Run: headless pygame with SDL's dummy video driver; simulated clock (each Clock.tick advances the game by its frame time, no real sleeping); random seed 0; keys injected as events and as key.get_pressed() state; no mouse input.
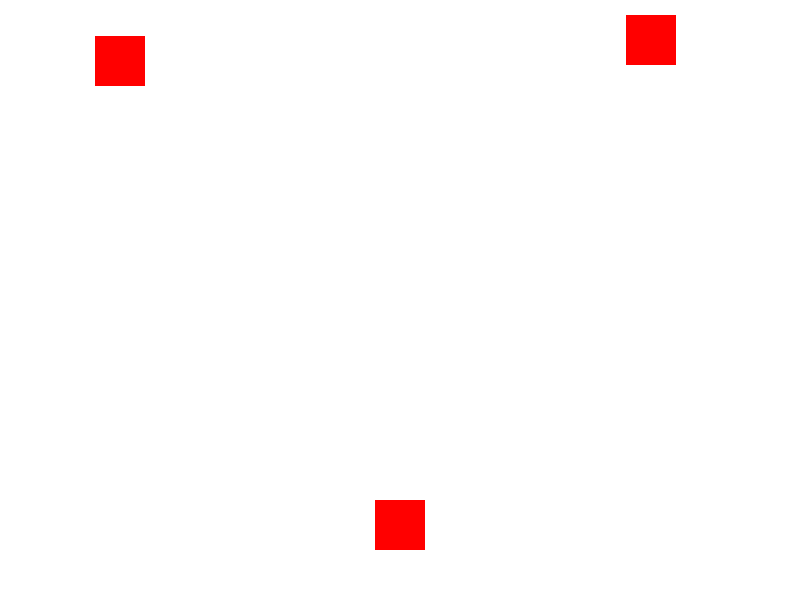
Frame 1 of 4 · flips 1–60 · no input
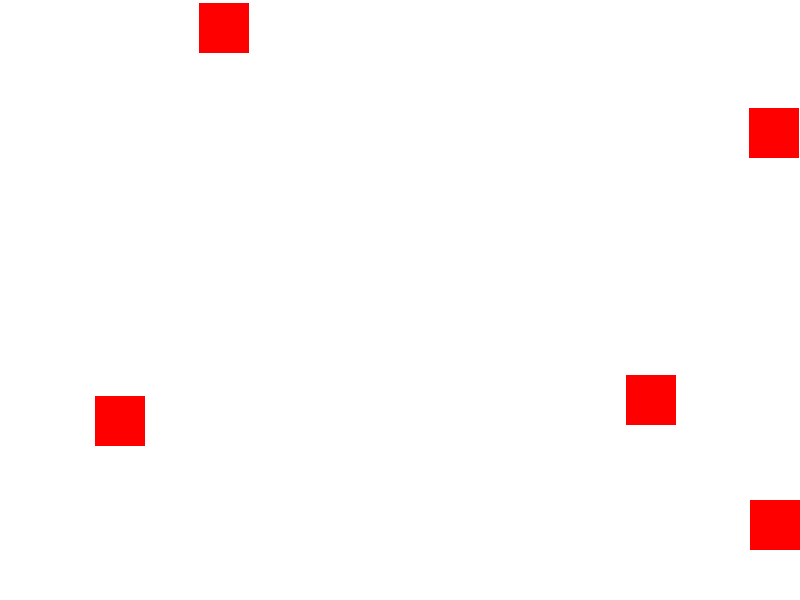
Frame 2 of 4 · flips 61–180 · tapped SPACE, RETURN · held RIGHT (→), D
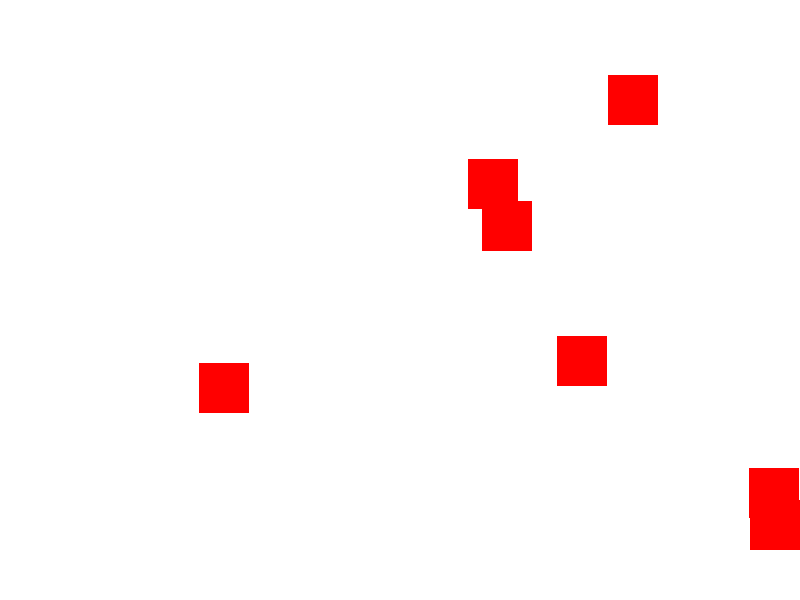
Frame 3 of 4 · flips 181–300 · held DOWN (↓), S
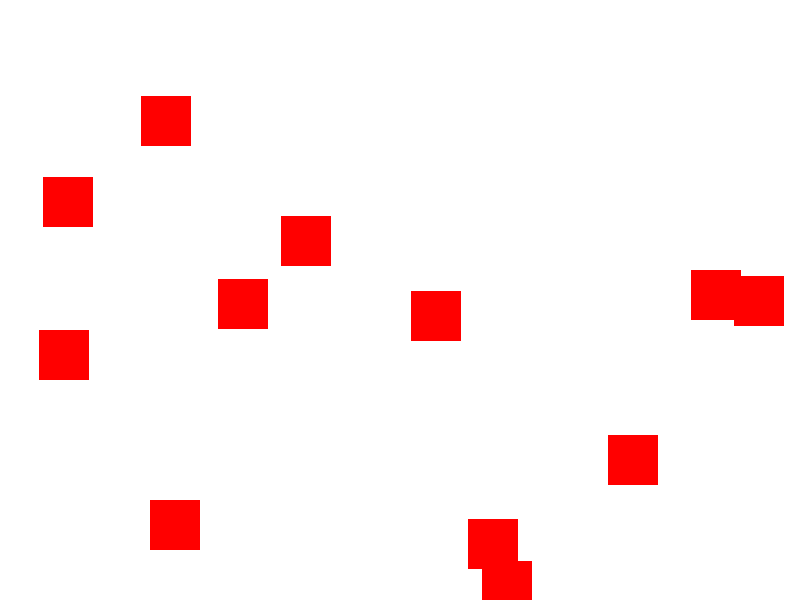
Frame 4 of 4 · flips 301–420 · held LEFT (←), A, UP (↑), W

The pygame program that drew these frames:

import pygame
import sys
import random

# Initialize Pygame
pygame.init()

# Constants
WIDTH, HEIGHT = 800, 600
FPS = 60
WHITE = (255, 255, 255)
RED = (255, 0, 0)

# Player settings
player_speed = 5
player_width, player_height = 50, 50
player_x = WIDTH // 2 - player_width // 2
player_y = HEIGHT - 2 * player_height

# Bullet settings
bullet_speed = 7
bullet_width, bullet_height = 5, 15
bullets = []

# Enemy settings
enemy_speed = 3
enemy_width, enemy_height = 50, 50
enemies = []

# Create the game window
screen = pygame.display.set_mode((WIDTH, HEIGHT))
pygame.display.set_caption("Space Blaster")

# Game loop
clock = pygame.time.Clock()

while True:
    for event in pygame.event.get():
        if event.type == pygame.QUIT:
            pygame.quit()
            sys.exit()

    keys = pygame.key.get_pressed()

    # Player movement
    if keys[pygame.K_LEFT] and player_x > 0:
        player_x -= player_speed
    if keys[pygame.K_RIGHT] and player_x < WIDTH - player_width:
        player_x += player_speed

    # Shooting bullets
    if keys[pygame.K_SPACE]:
        bullet = pygame.Rect(player_x + player_width // 2 - bullet_width // 2, player_y - bullet_height, bullet_width, bullet_height)
        bullets.append(bullet)

    # Move bullets
    bullets = [bullet for bullet in bullets if bullet.y > 0]
    for bullet in bullets:
        bullet.y -= bullet_speed

    # Create enemies
    if random.randint(0, 100) < 3:
        enemy = pygame.Rect(random.randint(0, WIDTH - enemy_width), 0, enemy_width, enemy_height)
        enemies.append(enemy)

    # Move enemies
    enemies = [enemy for enemy in enemies if enemy.y < HEIGHT]
    for enemy in enemies:
        enemy.y += enemy_speed

    # Collision detection
    for bullet in bullets:
        for enemy in enemies:
            if bullet.colliderect(enemy):
                bullets.remove(bullet)
                enemies.remove(enemy)

    # Draw everything
    screen.fill(WHITE)
    pygame.draw.rect(screen, RED, (player_x, player_y, player_width, player_height))

    for bullet in bullets:
        pygame.draw.rect(screen, RED, bullet)

    for enemy in enemies:
        pygame.draw.rect(screen, RED, enemy)

    # Update the display
    pygame.display.flip()

    # Cap the frame rate
    clock.tick(FPS)
